The GitHub repository mikhail2004-mipt/CV-HW-1 contains a labelled image folder "data" with 10 categories: airplane, bird, car, cat, deer, dog, horse, monkey, ship, truck. Examples follow, each with its label.

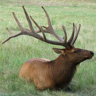
Label: deer

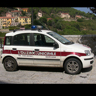
Label: car

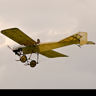
Label: airplane

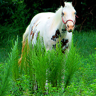
Label: horse

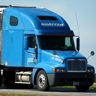
Label: truck

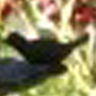
Label: bird
